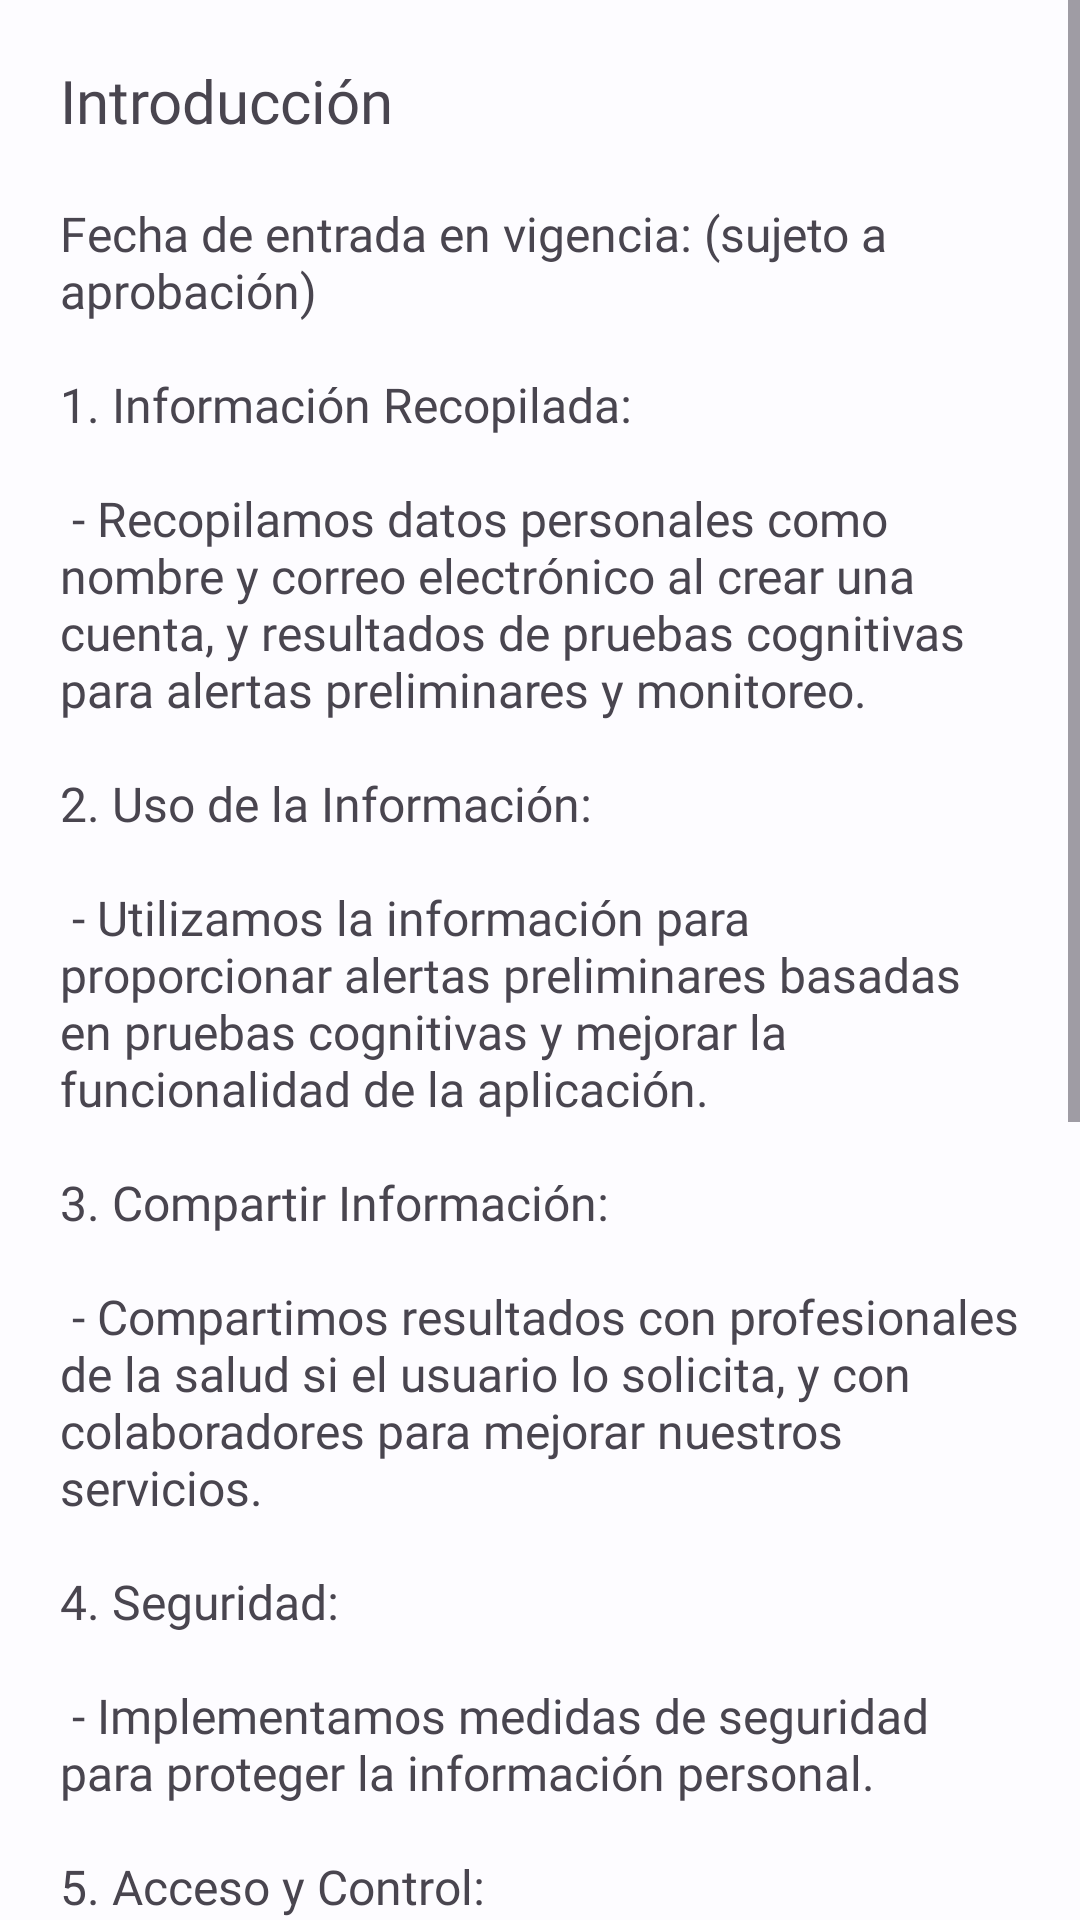

Write the Android layout XML for this screen, with the resource values it uses.
<!-- AndroidManifest.xml: application theme Theme.Quetzalli -->
<!-- res/layout/fragment_policy.xml -->
<?xml version="1.0" encoding="utf-8"?>
<ScrollView xmlns:android="http://schemas.android.com/apk/res/android"
    xmlns:app="http://schemas.android.com/apk/res-auto"
    xmlns:tools="http://schemas.android.com/tools"
    android:layout_width="match_parent"
    android:layout_height="match_parent"
    tools:context=".ui.views.PolicyFragment">

    <androidx.constraintlayout.widget.ConstraintLayout
        android:layout_width="match_parent"
        android:layout_height="wrap_content">

        <com.google.android.material.textview.MaterialTextView
            android:id="@+id/tvIntroductory"
            android:layout_width="match_parent"
            android:layout_height="wrap_content"
            android:layout_margin="20dp"
            android:fontFamily="@font/robotoslab_bold"
            android:text="@string/Introductory"
            android:textSize="20sp"
            app:layout_constraintEnd_toEndOf="parent"
            app:layout_constraintHorizontal_bias="0.5"
            app:layout_constraintStart_toStartOf="parent"
            app:layout_constraintTop_toTopOf="parent" />

        <com.google.android.material.textview.MaterialTextView
            android:id="@+id/tvPolicy"
            android:layout_width="match_parent"
            android:layout_height="wrap_content"
            android:layout_margin="20dp"
            android:fontFamily="@font/nunitosans_regular"
            android:text="@string/Policy"
            android:textSize="16sp"
            app:layout_constraintEnd_toEndOf="parent"
            app:layout_constraintHorizontal_bias="0.5"
            app:layout_constraintStart_toStartOf="parent"
            app:layout_constraintTop_toBottomOf="@+id/tvIntroductory" />

    </androidx.constraintlayout.widget.ConstraintLayout>
</ScrollView>
<!-- resources referenced by this layout -->
<resources>
  <string name="Introductory">Introducción</string>
  <string name="Policy">Fecha de entrada en vigencia: (sujeto a aprobación)\n\n1. Información Recopilada:\n\n    - Recopilamos datos personales como nombre y correo electrónico al crear una cuenta, y resultados de pruebas cognitivas para alertas preliminares y monitoreo.\n\n2. Uso de la Información:\n\n    - Utilizamos la información para proporcionar alertas preliminares basadas en pruebas cognitivas y mejorar la funcionalidad de la aplicación.\n\n3. Compartir Información:\n\n    - Compartimos resultados con profesionales de la salud si el usuario lo solicita, y con colaboradores para mejorar nuestros servicios.\n\n4. Seguridad:\n\n    - Implementamos medidas de seguridad para proteger la información personal.\n\n5. Acceso y Control:\n\n    - Los usuarios tienen derecho a acceder, corregir y solicitar la eliminación de sus datos personales.\n\n6. Terceros:\n\n    - Utilizamos servicios de terceros con acuerdos de confidencialidad para análisis y procesamiento de datos.\n\n7. Cambios en la Política:\n\n    - Nos reservamos el derecho de modificar esta política, notificando cambios a través de la aplicación.\n\n8. Contacto:\n\n    - Para preguntas o inquietudes, contáctanos a través de [correo electrónico de contacto].\n\nGracias por confiar en \"Quetzalli\". Tu privacidad es importante para nosotros.</string>
  <color name="md_theme_light_primary">#1E5FA6</color>
  <color name="md_theme_light_onPrimary">#FFFFFF</color>
  <color name="md_theme_light_primaryContainer">#D4E3FF</color>
  <color name="md_theme_light_onPrimaryContainer">#001C3A</color>
  <color name="md_theme_light_secondary">#555F71</color>
  <color name="md_theme_light_onSecondary">#FFFFFF</color>
  <color name="md_theme_light_secondaryContainer">#D8E3F8</color>
  <color name="md_theme_light_onSecondaryContainer">#111C2B</color>
  <color name="md_theme_light_tertiary">#00658B</color>
  <color name="md_theme_light_onTertiary">#FFFFFF</color>
  <color name="md_theme_light_tertiaryContainer">#C4E7FF</color>
  <color name="md_theme_light_onTertiaryContainer">#001E2D</color>
  <color name="md_theme_light_error">#BA1A1A</color>
  <color name="md_theme_light_errorContainer">#FFDAD6</color>
  <color name="md_theme_light_onError">#FFFFFF</color>
  <color name="md_theme_light_onErrorContainer">#410002</color>
  <color name="md_theme_light_background">#FDFCFF</color>
  <color name="md_theme_light_onBackground">#1A1C1E</color>
  <color name="md_theme_light_surface">#FDFCFF</color>
  <color name="md_theme_light_onSurface">#1A1C1E</color>
  <color name="md_theme_light_surfaceVariant">#E0E2EC</color>
  <color name="md_theme_light_onSurfaceVariant">#43474E</color>
  <color name="md_theme_light_outline">#74777F</color>
  <color name="md_theme_light_inverseOnSurface">#F1F0F4</color>
  <color name="md_theme_light_inverseSurface">#2F3033</color>
  <color name="md_theme_light_inversePrimary">#A6C8FF</color>
  <style name="Widget.App.Toolbar" parent="Widget.Material3.Toolbar">
          <item name="android:background">@color/md_theme_light_primary</item>
          <item name="android:statusBarColor">?attr/colorPrimary</item>
          <item name="titleTextAppearance">@style/TextAppearance.App.TitleLarge</item>
      </style>
  <style name="TextAppearance.App.TitleLarge" parent="TextAppearance.Material3.TitleLarge">
          <item name="fontFamily">@font/sansation_light</item>
          <item name="android:fontFamily">@font/sansation_light</item>
          <item name="android:textSize">25sp</item>
          <item name="android:textColor">@color/md_theme_light_onPrimary</item>
      </style>
</resources>
